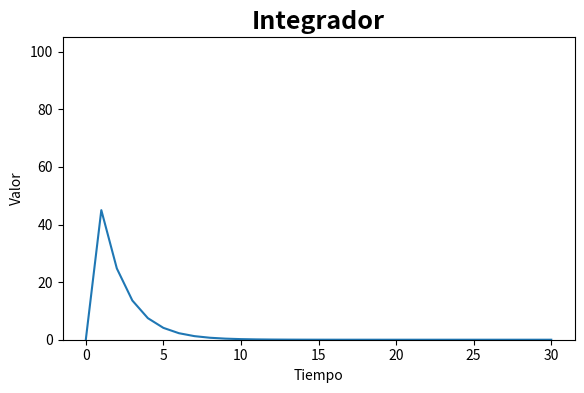

Reproduce this figure in Python. (Note: this script raises an exception after producing the figure.)
# -*- coding: utf-8 -*-

### Programa en Python Integrador ###
from matplotlib.widgets import Slider
import matplotlib.pyplot as plt

fig, ax = plt.subplots()
plt.subplots_adjust(left=0.1, bottom=0.25)   

# Creamos un arreglo de 30 elelmentos, el primer elemento tiene un valor de 100
# (representa un estimulo en el tiempo) el resto tiene un valor de 0.  
R = [100]*1 + [0]*29
x = range(31)			# Creamos un arreglo de 31 elementos [0, 1, 2, 3, 4....]
y = [0]*31				# Creamos un arreglo que llenaremos con el resultado de la función del integrador
						# Por lo pronto lo llenaremos con ceros

a = 0.55				# Declaramos el parametro de Ventana Temporal
y[0] = 0.0				 
V_ant = 0.0

# Calculamos la función integrador y lo guardamos en la variable Y[]
for i in range(len(R)):	# Este ciclo For, se recorrera para todo el largo del arreglo R[]
	y[i+1] = a*V_ant + (1-a)*R[i]
	V_ant = y[i+1]

ax.set_title("Integrador", fontsize=18, fontweight="bold")
ax.set_xlabel("Tiempo")
ax.set_ylabel("Valor")
ax.set_ylim(0.0, 105)
ax.plot(x, y)

# Creamos un objeto que contendra la informacion de Slider
ax_a = plt.axes([0.25, 0.12, 0.65, 0.03], axisbg='#BCE2C2')
a_value = Slider(ax_a, "Ventana temporal", 0.01, 0.99, valinit=a) 

def update(val):
	a = a_value.val
	V_ant = 0
	for i in range(len(R)):
		y[i+1] = a*V_ant + (1-a)*R[i]
		V_ant = y[i+1]
	ax.clear()
	ax.set_title("Integrador", fontsize=18, fontweight="bold")
	ax.set_xlabel("Tiempo")
	ax.set_ylabel("Valor")
	ax.set_ylim(0.0, 105)
	ax.plot(x, y)


a_value.on_changed(update)
plt.show()
